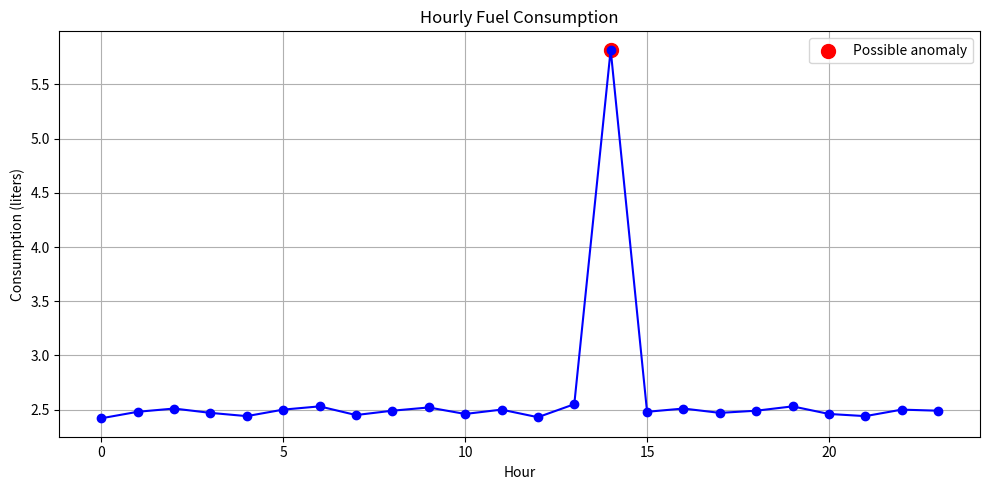

Recreate this plot in Python.
import matplotlib.pyplot as plt
import pandas as pd

# 1. Create a DataFrame for the last 24 hours of consumption
consumption_data = [
    2.42,
    2.48,
    2.51,
    2.47,
    2.44,
    2.50,
    2.53,
    2.45,
    2.49,
    2.52,
    2.46,
    2.50,
    2.43,
    2.55,
    5.82,
    2.48,
    2.51,
    2.47,
    2.49,
    2.53,
    2.46,
    2.44,
    2.50,
    2.49,
]

df = pd.DataFrame({"hour": range(24), "consumption": consumption_data})

# 3. Plot a line chart
plt.figure(figsize=(10, 5))
plt.plot(df["hour"], df["consumption"], marker="o", linestyle="-", color="blue")
plt.title("Hourly Fuel Consumption")
plt.xlabel("Hour")
plt.ylabel("Consumption (liters)")
plt.grid(True)
plt.tight_layout()

# 4. Highlight the potential anomaly
anomaly_hour = df.loc[df["consumption"].idxmax(), "hour"]
anomaly_value = df["consumption"].max()
plt.scatter(anomaly_hour, anomaly_value, color="red", s=100, label="Possible anomaly")
plt.legend()

# Show the plot
plt.show()
